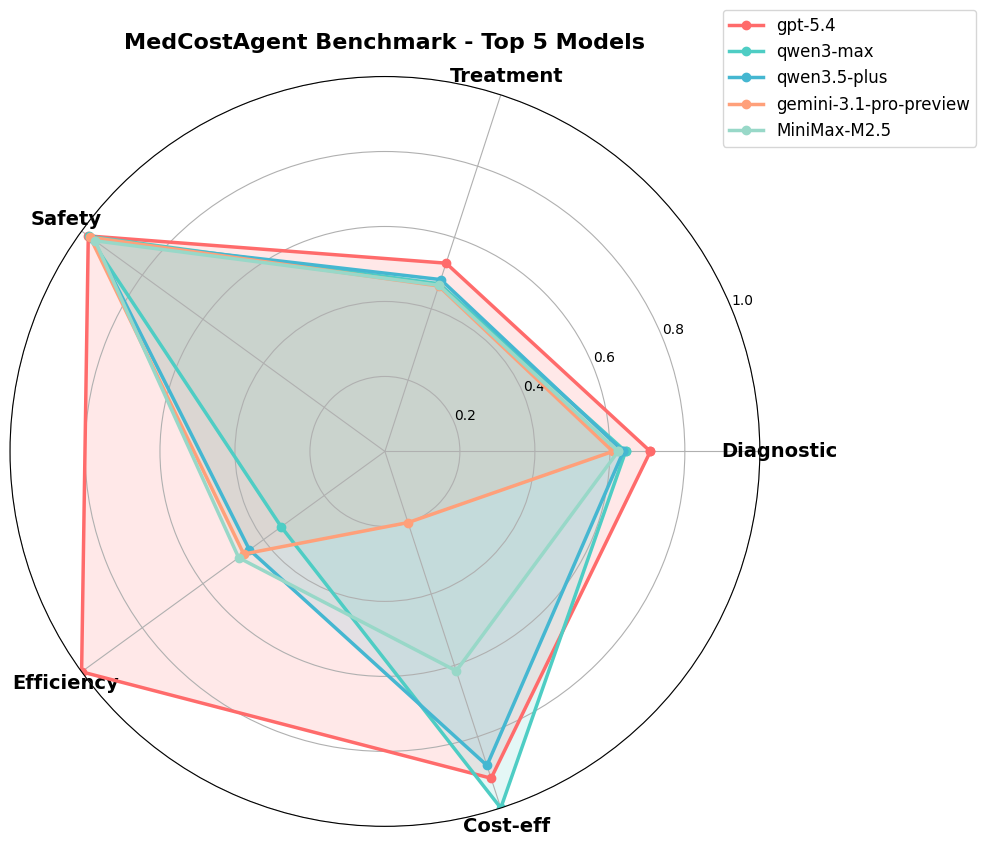

Here is the Python script that generated this plot: (Note: this script raises an exception after producing the figure.)
"""
MedCostAgent Benchmark 雷达图生成脚本

基于 exp/output/main_sheet.md 数据生成多维度雷达图
"""

import matplotlib.pyplot as plt
import numpy as np
import matplotlib

matplotlib.rcParams['font.sans-serif'] = ['DejaVu Sans']
matplotlib.rcParams['axes.unicode_minus'] = False


# Data (from main_sheet.md)
MODELS = [
    "gpt-5.4",
    "qwen3-max",
    "qwen3.5-plus",
    "gemini-3.1-pro-preview",
    "MiniMax-M2.5",
    "kimi-k2.5",
    "glm-5",
    "claude-opus-4-6",
    "deepseek-v3.2",
]

# 雷达图维度 (归一化到 0-1)
# 1. 诊断能力: 诊断平均分 / 5
# 2. 治疗能力: 治疗平均分 / 5
# 3. 安全性: 安全平均分 / 5
# 4. 效率: (最大步数 - 平均步数) / (最大步数 - 最小步数)
# 5. 成本效益: (最大cost - 平均cost) / (最大cost - 最小cost)

DATA = {
    "gpt-5.4":         {"diag": 3.54, "treat": 2.64, "safe": 4.89, "steps": 4.94, "cost": 1093},
    "qwen3-max": {"diag": 3.21, "treat": 2.35, "safe": 4.88, "steps": 7.71, "cost": 784},
    "qwen3.5-plus":    {"diag": 3.18, "treat": 2.41, "safe": 4.81, "steps": 7.27, "cost": 1226},
    "gemini-3.1-pro-preview": {"diag": 3.04, "treat": 2.32, "safe": 4.86, "steps": 7.19, "cost": 3749},
    "MiniMax-M2.5":    {"diag": 3.11, "treat": 2.33, "safe": 4.78, "steps": 7.12, "cost": 2208},
    "kimi-k2.5":       {"diag": 2.62, "treat": 2.23, "safe": 4.81, "steps": 7.92, "cost": 2676},
    "glm-5":           {"diag": 2.71, "treat": 2.14, "safe": 4.84, "steps": 8.74, "cost": 1547},
    "claude-opus-4-6": {"diag": 2.49, "treat": 2.09, "safe": 4.79, "steps": 9.03, "cost": 4488},
    "deepseek-v3.2":   {"diag": 2.10, "treat": 1.75, "safe": 4.88, "steps": 9.15, "cost": 1130},
}

# 计算归一化值
DIMENSIONS = ["Diagnostic", "Treatment", "Safety", "Efficiency", "Cost-eff"]

min_steps = min(d["steps"] for d in DATA.values())
max_steps = max(d["steps"] for d in DATA.values())
min_cost = min(d["cost"] for d in DATA.values())
max_cost = max(d["cost"] for d in DATA.values())

def normalize(value, min_val, max_val):
    if max_val == min_val:
        return 0.5
    return (value - min_val) / (max_val - min_val)

def get_radar_data(name):
    d = DATA[name]
    return [
        d["diag"] / 5.0,                          # 诊断能力
        d["treat"] / 5.0,                          # 治疗能力
        d["safe"] / 5.0,                           # 安全性
        1.0 - normalize(d["steps"], min_steps, max_steps),  # 效率 (步数越少越好)
        1.0 - normalize(d["cost"], min_cost, max_cost),     # 成本效益 (成本越低越好)
    ]


def plot_radar_top5(output_path="exp/output/radar_top5.png"):
    """Plot radar chart for Top 5 models"""
    top5 = MODELS[:5]
    
    angles = np.linspace(0, 2 * np.pi, len(DIMENSIONS), endpoint=False).tolist()
    angles += angles[:1]
    
    fig, ax = plt.subplots(figsize=(10, 10), subplot_kw=dict(polar=True))
    
    colors = ['#FF6B6B', '#4ECDC4', '#45B7D1', '#FFA07A', '#98D8C8']
    
    for i, model in enumerate(top5):
        values = get_radar_data(model)
        values += values[:1]
        ax.plot(angles, values, 'o-', linewidth=2.5, label=model, color=colors[i])
        ax.fill(angles, values, alpha=0.15, color=colors[i])
    
    ax.set_xticks(angles[:-1])
    ax.set_xticklabels(DIMENSIONS, fontsize=14, fontweight='bold')
    ax.set_ylim(0, 1)
    ax.set_yticks([0.2, 0.4, 0.6, 0.8, 1.0])
    ax.set_yticklabels(['0.2', '0.4', '0.6', '0.8', '1.0'], fontsize=10)
    
    ax.legend(loc='upper right', bbox_to_anchor=(1.3, 1.1), fontsize=12)
    ax.set_title('MedCostAgent Benchmark - Top 5 Models', fontsize=16, fontweight='bold', pad=20)
    
    plt.tight_layout()
    plt.savefig(output_path, dpi=300, bbox_inches='tight')
    plt.close()
    print(f"Top 5 radar saved: {output_path}")


def plot_radar_all(output_path="exp/output/radar_all.png"):
    """Plot radar chart for all models"""
    angles = np.linspace(0, 2 * np.pi, len(DIMENSIONS), endpoint=False).tolist()
    angles += angles[:1]
    
    fig, ax = plt.subplots(figsize=(12, 12), subplot_kw=dict(polar=True))
    
    cmap = plt.cm.Set1
    colors = [cmap(i) for i in range(len(MODELS))]
    
    for i, model in enumerate(MODELS):
        values = get_radar_data(model)
        values += values[:1]
        ax.plot(angles, values, 'o-', linewidth=2, label=model, color=colors[i], alpha=0.7)
    
    ax.set_xticks(angles[:-1])
    ax.set_xticklabels(DIMENSIONS, fontsize=14, fontweight='bold')
    ax.set_ylim(0, 1)
    ax.set_yticks([0.2, 0.4, 0.6, 0.8, 1.0])
    ax.set_yticklabels(['0.2', '0.4', '0.6', '0.8', '1.0'], fontsize=10)
    
    ax.legend(loc='upper right', bbox_to_anchor=(1.3, 1.1), fontsize=10)
    ax.set_title('MedCostAgent Benchmark - All Models', fontsize=16, fontweight='bold', pad=20)
    
    plt.tight_layout()
    plt.savefig(output_path, dpi=300, bbox_inches='tight')
    plt.close()
    print(f"All models radar saved: {output_path}")


def plot_radar_facets(output_path="exp/output/radar_facets.png"):
    """Plot faceted radar chart (one subplot per model)"""
    top5 = MODELS[:5]
    n = len(top5)
    
    angles = np.linspace(0, 2 * np.pi, len(DIMENSIONS), endpoint=False).tolist()
    angles += angles[:1]
    
    fig, axes = plt.subplots(2, 3, figsize=(18, 12), subplot_kw=dict(polar=True))
    axes = axes.flatten()
    
    colors = ['#FF6B6B', '#4ECDC4', '#45B7D1', '#FFA07A', '#98D8C8']
    
    for i, model in enumerate(top5):
        ax = axes[i]
        values = get_radar_data(model)
        values += values[:1]
        
        ax.plot(angles, values, 'o-', linewidth=3, color=colors[i])
        ax.fill(angles, values, alpha=0.25, color=colors[i])
        
        ax.set_xticks(angles[:-1])
        ax.set_xticklabels(DIMENSIONS, fontsize=10, fontweight='bold')
        ax.set_ylim(0, 1)
        ax.set_title(f'{model}', fontsize=14, fontweight='bold', pad=10)
    
    axes[5].set_visible(False)
    
    fig.suptitle('MedCostAgent Benchmark - Top 5 Models (Faceted)', fontsize=18, fontweight='bold', y=1.02)
    
    plt.tight_layout()
    plt.savefig(output_path, dpi=300, bbox_inches='tight')
    plt.close()
    print(f"Faceted radar saved: {output_path}")


if __name__ == "__main__":
    print("Generating MedCostAgent Benchmark radar charts...")
    plot_radar_top5()
    plot_radar_all()
    plot_radar_facets()
    print("Done!")
